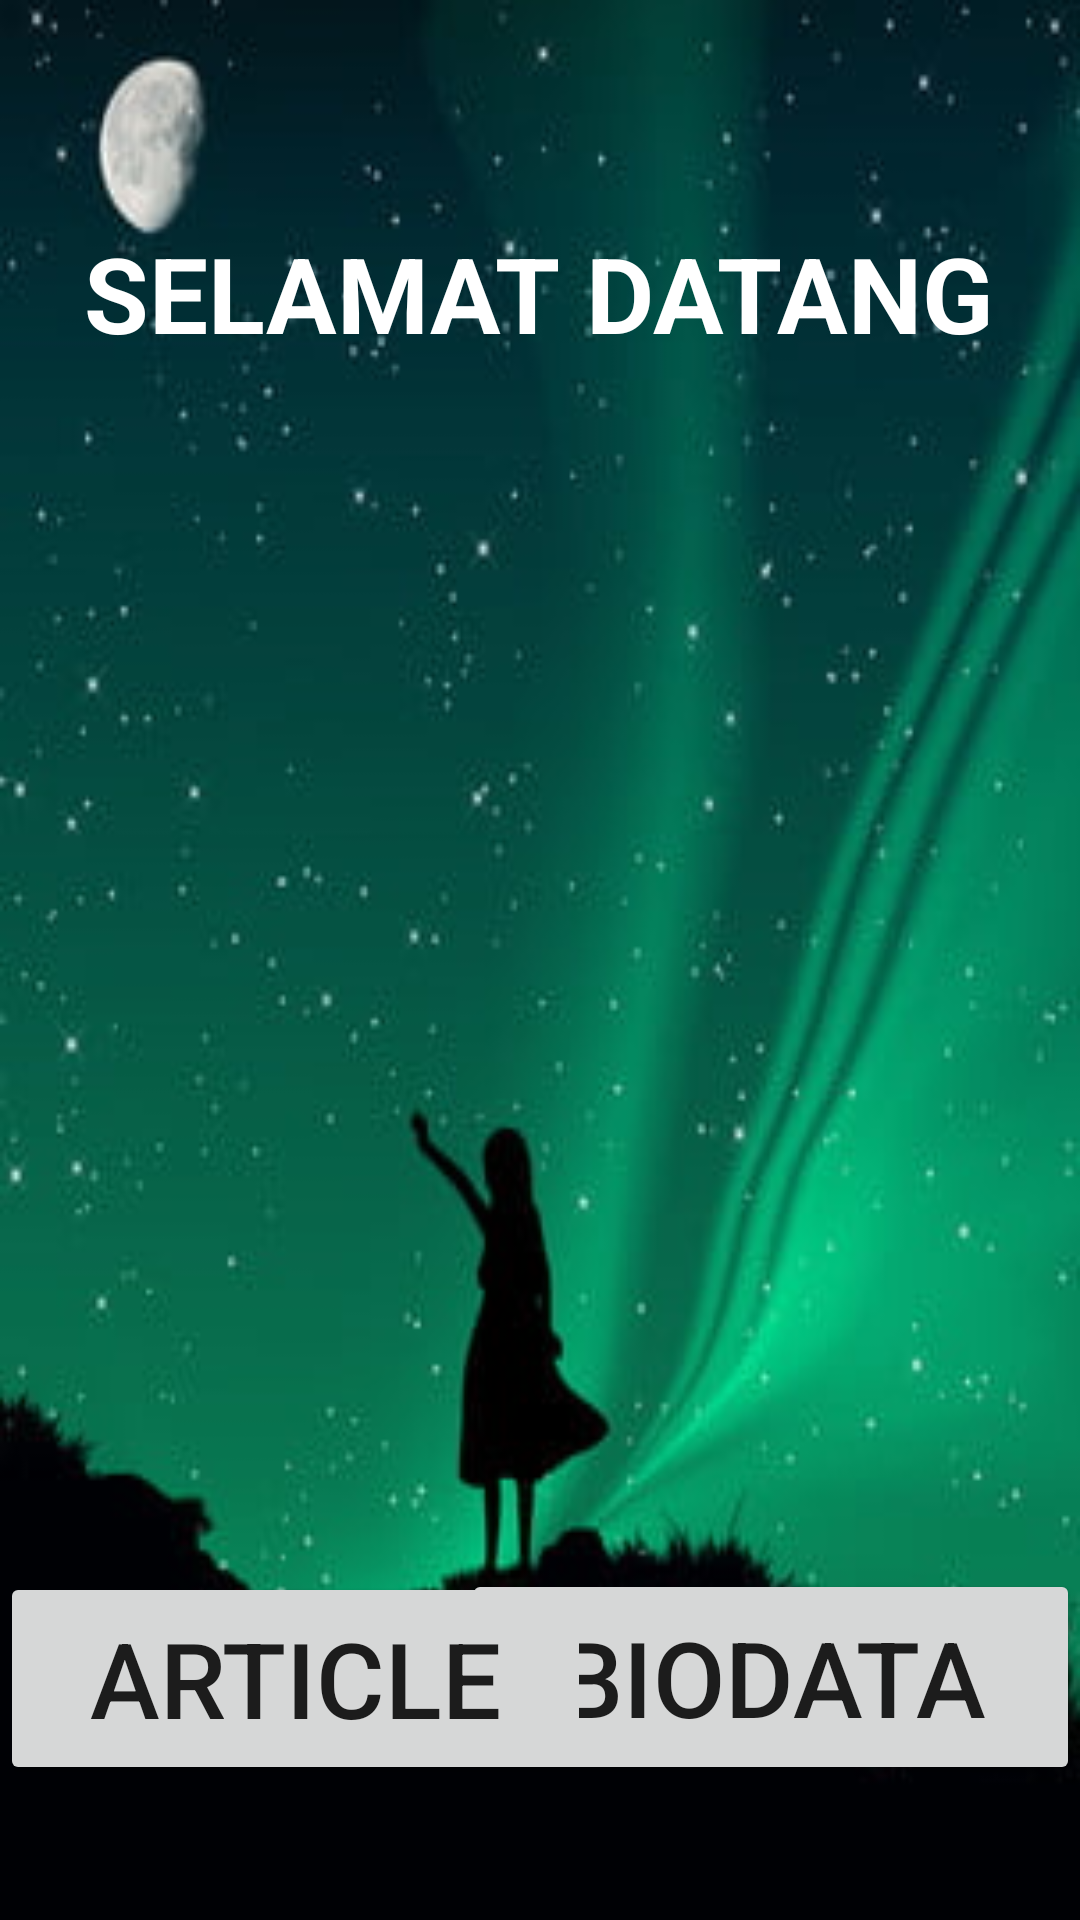

The Android layout XML behind this screen, and the referenced resources:
<!-- AndroidManifest.xml: application theme Theme.TugasPertemuan3 -->
<!-- res/layout/activity_main.xml -->
<?xml version="1.0" encoding="utf-8"?>
<androidx.constraintlayout.widget.ConstraintLayout xmlns:android="http://schemas.android.com/apk/res/android"
    xmlns:app="http://schemas.android.com/apk/res-auto"
    xmlns:tools="http://schemas.android.com/tools"
    android:layout_width="match_parent"
    android:layout_height="match_parent"
    android:background="@drawable/aurora"
    tools:context=".MainActivity">

    <TextView
        android:id="@+id/textView"
        android:layout_width="wrap_content"
        android:layout_height="wrap_content"
        android:fontFamily="sans-serif"
        android:text="SELAMAT DATANG"
        android:textColor="#ffffff"
        android:textSize="35dp"
        android:textStyle="bold"
        app:layout_constraintBottom_toBottomOf="parent"
        app:layout_constraintHorizontal_bias="0.495"
        app:layout_constraintLeft_toLeftOf="parent"
        app:layout_constraintRight_toRightOf="parent"
        app:layout_constraintTop_toTopOf="parent"
        app:layout_constraintVertical_bias="0.125" />

    <Button
        android:layout_width="206dp"
        android:layout_height="72dp"
        android:onClick="move"
        android:text="Biodata"
        android:textSize="35dp"
        app:layout_constraintBottom_toBottomOf="parent"
        app:layout_constraintEnd_toEndOf="parent"
        app:layout_constraintHorizontal_bias="1.0"
        app:layout_constraintStart_toStartOf="parent"
        app:layout_constraintTop_toTopOf="parent"
        app:layout_constraintVertical_bias="0.921" />

    <Button
        android:id="@+id/button"
        android:layout_width="197dp"
        android:layout_height="71dp"
        android:onClick="pindah"
        android:text="Article"
        android:textSize="35dp"
        app:layout_constraintBottom_toBottomOf="parent"
        app:layout_constraintEnd_toEndOf="parent"
        app:layout_constraintHorizontal_bias="0.0"
        app:layout_constraintStart_toStartOf="parent"
        app:layout_constraintTop_toTopOf="parent"
        app:layout_constraintVertical_bias="0.921" />

</androidx.constraintlayout.widget.ConstraintLayout>
<!-- resources referenced by this layout -->
<resources>
  <!-- drawable aurora: jpg bitmap (drawable, 15263 bytes) -->
  <style name="Theme.TugasPertemuan3" parent="Theme.MaterialComponents.DayNight.DarkActionBar">
          
          
          <item name="colorPrimary">@color/puple_200</item>
          <item name="colorPrimaryVariant">@color/purple_700</item>
          <item name="colorOnPrimary">@color/white</item>
          
          <item name="colorSecondary">@color/teal_200</item>
          <item name="colorSecondaryVariant">@color/teal_700</item>
          <item name="colorOnSecondary">@color/black</item>
          
          <item name="android:statusBarColor" tools:targetApi="l">?attr/colorPrimaryVariant</item>
          
      </style>
  <color name="puple_200"> #FFC586FC</color>
  <color name="purple_700">#FF3700B3</color>
  <color name="white">#FFFFFFFF</color>
  <color name="teal_200">#FF03DAC5</color>
  <color name="teal_700">#FF018786</color>
  <color name="black">#FF000000</color>
</resources>
